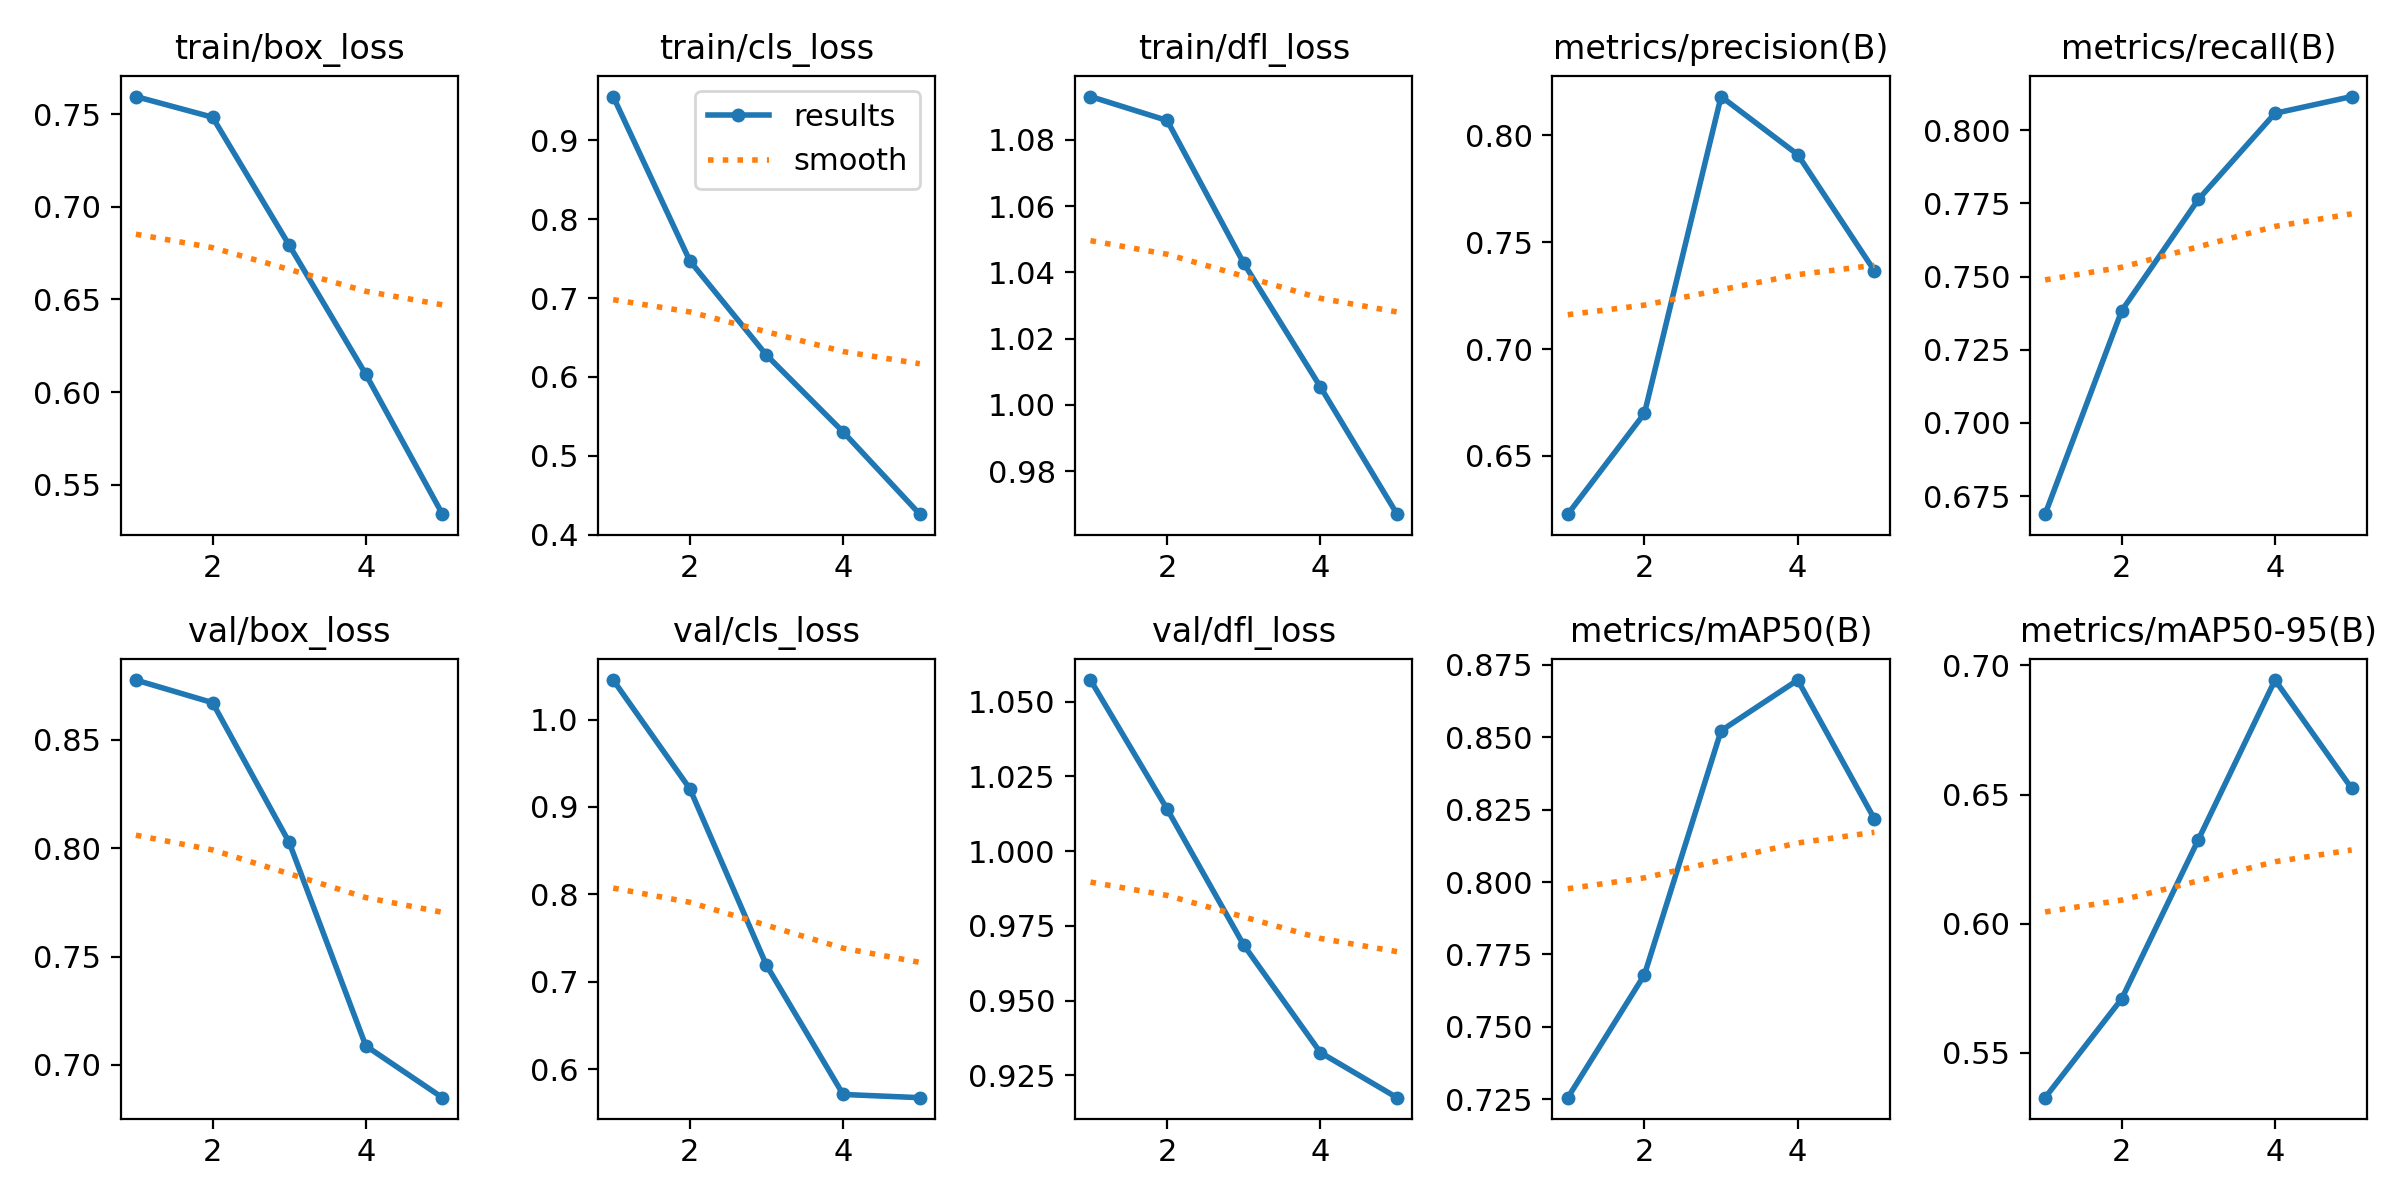

Source data for this figure (header and first rows):
epoch, time, train/box_loss, train/cls_loss, train/dfl_loss, metrics/precision(B), metrics/recall(B), metrics/mAP50(B), metrics/mAP50-95(B), val/box_loss, val/cls_loss, val/dfl_loss, lr/pg0, lr/pg1, lr/pg2
1, 411.8, 0.7595, 0.9554, 1.093, 0.6227, 0.6689, 0.7256, 0.5327, 0.8777, 1.045, 1.057, 0.0005546, 0.0005546, 0.0005546
2, 872.3, 0.7484, 0.7471, 1.086, 0.6699, 0.7383, 0.768, 0.571, 0.8672, 0.9208, 1.014, 0.0008904, 0.0008904, 0.0008904
3, 1328, 0.6793, 0.6277, 1.043, 0.8181, 0.7763, 0.8522, 0.6326, 0.8027, 0.7189, 0.9686, 0.001006, 0.001006, 0.001006
4, 1814, 0.6096, 0.5304, 1.005, 0.791, 0.8057, 0.8697, 0.6944, 0.7088, 0.5712, 0.9326, 0.0006768, 0.0006768, 0.0006768
5, 2296, 0.5341, 0.4261, 0.967, 0.7366, 0.8115, 0.8218, 0.6524, 0.6849, 0.5675, 0.9175, 0.0003467, 0.0003467, 0.0003467
